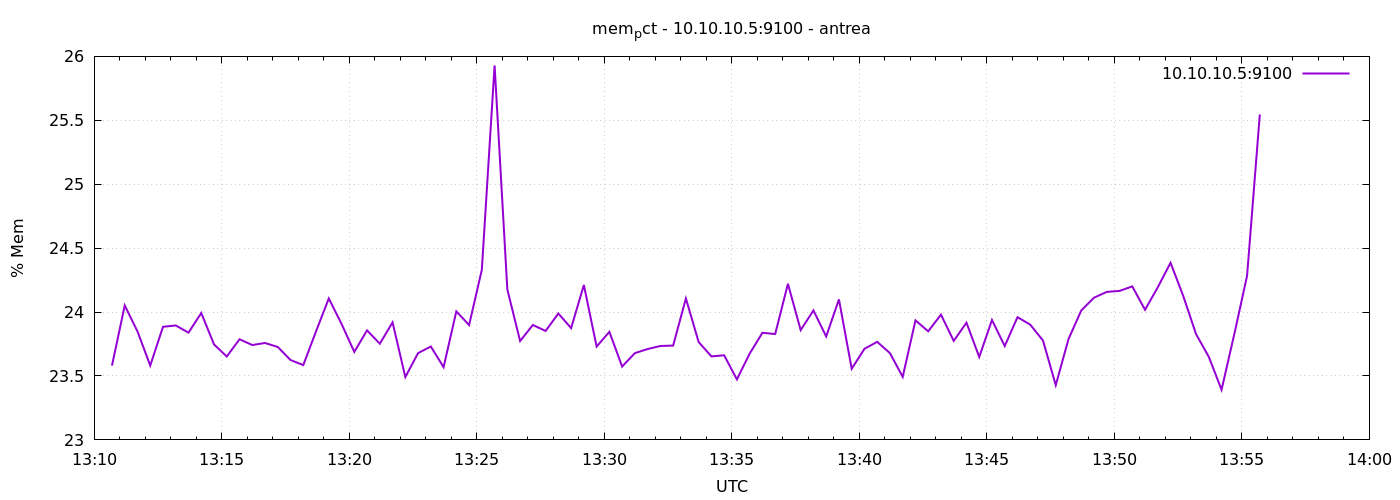

The data file committed next to this chart (first rows):
1777122642	23.58086573997875
1777122672	24.05
1777122702	23.85
1777122732	23.58
1777122762	23.88
1777122792	23.9
1777122822	23.84
1777122852	23.99
1777122882	23.75
1777122912	23.65
1777122942	23.79
1777122972	23.74
1777123002	23.76
1777123032	23.73
1777123062	23.62
1777123092	23.59
1777123122	23.85
1777123152	24.11
1777123182	23.91
1777123212	23.69
1777123242	23.86
1777123272	23.75
1777123302	23.92
1777123332	23.49
1777123362	23.68
1777123392	23.73
1777123422	23.57
1777123452	24.01
1777123482	23.9
1777123512	24.33
1777123542	25.93
1777123572	24.18
1777123602	23.77
1777123632	23.9
1777123662	23.85
1777123692	23.99
1777123722	23.87
1777123752	24.21
1777123782	23.73
1777123812	23.85
1777123842	23.57
1777123872	23.68
1777123902	23.71
1777123932	23.73
1777123962	23.74
1777123992	24.11
1777124022	23.77
1777124052	23.65
1777124082	23.66
1777124112	23.47
1777124142	23.67
1777124172	23.84
1777124202	23.83
1777124232	24.22
1777124262	23.86
1777124292	24.01
1777124322	23.81
1777124352	24.1
1777124382	23.56
1777124412	23.71
1777124442	23.77
... 30 more rows
